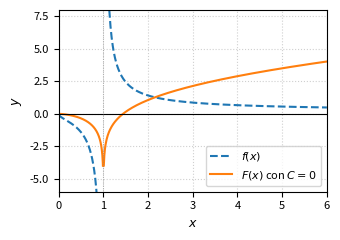

Here is the Python script that generated this plot: (Note: this script raises an exception after producing the figure.)
import matplotlib
matplotlib.use('Agg')
import numpy as np
import matplotlib.pyplot as plt

# Definición de la función y su antiderivada (con C=0)
def f(x):
    with np.errstate(divide='ignore', invalid='ignore'):
        val = np.sqrt(x) / (x - 1)
        val[x == 1] = np.nan
        return val

def F(x):
    with np.errstate(divide='ignore', invalid='ignore'):
        val = 2 * np.sqrt(x) + np.log(np.abs((np.sqrt(x) - 1) / (np.sqrt(x) + 1)))
        val[x == 1] = np.nan
        return val

# Generar puntos para la gráfica (evitando x=1 y x<0)
x1 = np.linspace(0.001, 0.99, 400)
x2 = np.linspace(1.01, 6.0, 400)

y1_f = f(x1)
y2_f = f(x2)
y1_F = F(x1)
y2_F = F(x2)

# Configuración de la figura para IEEE (ancho de columna)
fig, ax = plt.subplots(figsize=(3.5, 2.5))

ax.plot(x1, y1_f, color='tab:blue', linestyle='--', label=r'$f(x)$')
ax.plot(x2, y2_f, color='tab:blue', linestyle='--')

ax.plot(x1, y1_F, color='tab:orange', linestyle='-', label=r'$F(x)$ con $C=0$')
ax.plot(x2, y2_F, color='tab:orange', linestyle='-')

ax.set_xlim(0, 6)
ax.set_ylim(-6, 8)
ax.axhline(0, color='black', linewidth=0.8)
ax.axvline(1, color='gray', linewidth=0.5, linestyle=':')
ax.set_xlabel('$x$', fontsize=9)
ax.set_ylabel('$y$', fontsize=9)
ax.legend(fontsize=8, loc='lower right')
ax.grid(True, linestyle=':', alpha=0.6)

plt.xticks(fontsize=8)
plt.yticks(fontsize=8)
plt.tight_layout()

plt.savefig(r'semana_05/graficas/SEM05_P06_grafica.png', dpi=300, bbox_inches='tight')
plt.close()
